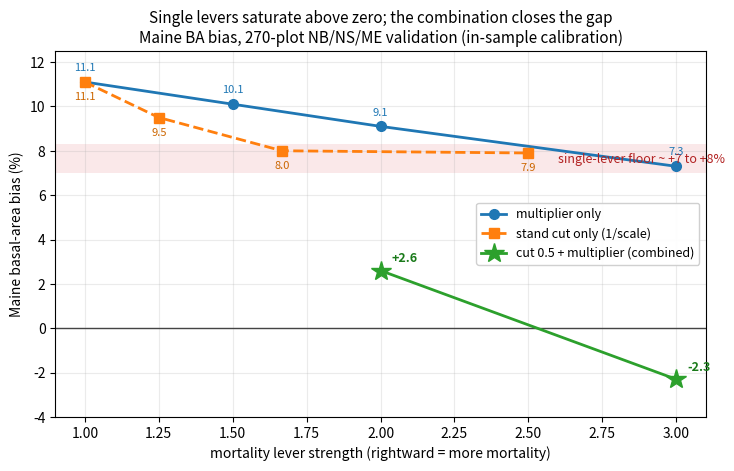

Reproduce this figure in Python. (Note: this script raises an exception after producing the figure.)
import matplotlib
matplotlib.use("Agg")
import matplotlib.pyplot as plt

# Maine BA percent bias under regional mortality levers (270-plot NB/NS/ME set).
# Single levers saturate; the combination breaks through.
mult_x = [1.0, 1.5, 2.0, 3.0]; mult_y = [11.1, 10.1, 9.1, 7.3]          # tree-level multiplier only
cut_x  = [1.0, 0.8, 0.6, 0.4]; cut_y  = [11.1, 9.5, 8.0, 7.9]            # stand cut only
cut_strength = [1/s for s in cut_x]
# Combined (cut 0.5 + multiplier), plotted at multiplier strength:
combo_x = [2.0, 3.0]; combo_y = [2.6, -2.3]

fig, ax = plt.subplots(figsize=(7.6, 4.8), dpi=150)
ax.axhline(0, color="#444", lw=1)
ax.axhspan(7.0, 8.3, color="#d62728", alpha=0.10, lw=0)
ax.plot(mult_x, mult_y, "o-", color="#1f77b4", lw=2, ms=7, label="multiplier only")
ax.plot(cut_strength, cut_y, "s--", color="#ff7f0e", lw=2, ms=7, label="stand cut only (1/scale)")
ax.plot(combo_x, combo_y, "*-", color="#2ca02c", lw=2, ms=15, label="cut 0.5 + multiplier (combined)")
ax.text(2.6, 7.6, "single-lever floor ~ +7 to +8%", color="#b22222", fontsize=9, va="center")
for x,y in zip(mult_x,mult_y): ax.annotate(f"{y:.1f}", (x,y), textcoords="offset points", xytext=(0,8), ha="center", fontsize=8, color="#1f77b4")
for x,y in zip(cut_strength,cut_y): ax.annotate(f"{y:.1f}", (x,y), textcoords="offset points", xytext=(0,-13), ha="center", fontsize=8, color="#cc6600")
for x,y in zip(combo_x,combo_y): ax.annotate(f"{y:+.1f}", (x,y), textcoords="offset points", xytext=(8,6), ha="left", fontsize=9, color="#1a7a1a", fontweight="bold")
ax.set_xlabel("mortality lever strength (rightward = more mortality)")
ax.set_ylabel("Maine basal-area bias (%)")
ax.set_title("Single levers saturate above zero; the combination closes the gap\nMaine BA bias, 270-plot NB/NS/ME validation (in-sample calibration)", fontsize=11)
ax.set_ylim(-4, 12.5); ax.grid(alpha=0.25); ax.legend(loc="center right", fontsize=9, framealpha=0.92)
fig.tight_layout()
out="/sessions/quirky-fervent-dijkstra/mnt/fvs-acd-site-update/figures/acadgy_mortality_lever_saturation.png"
fig.savefig(out); print("WROTE", out)
